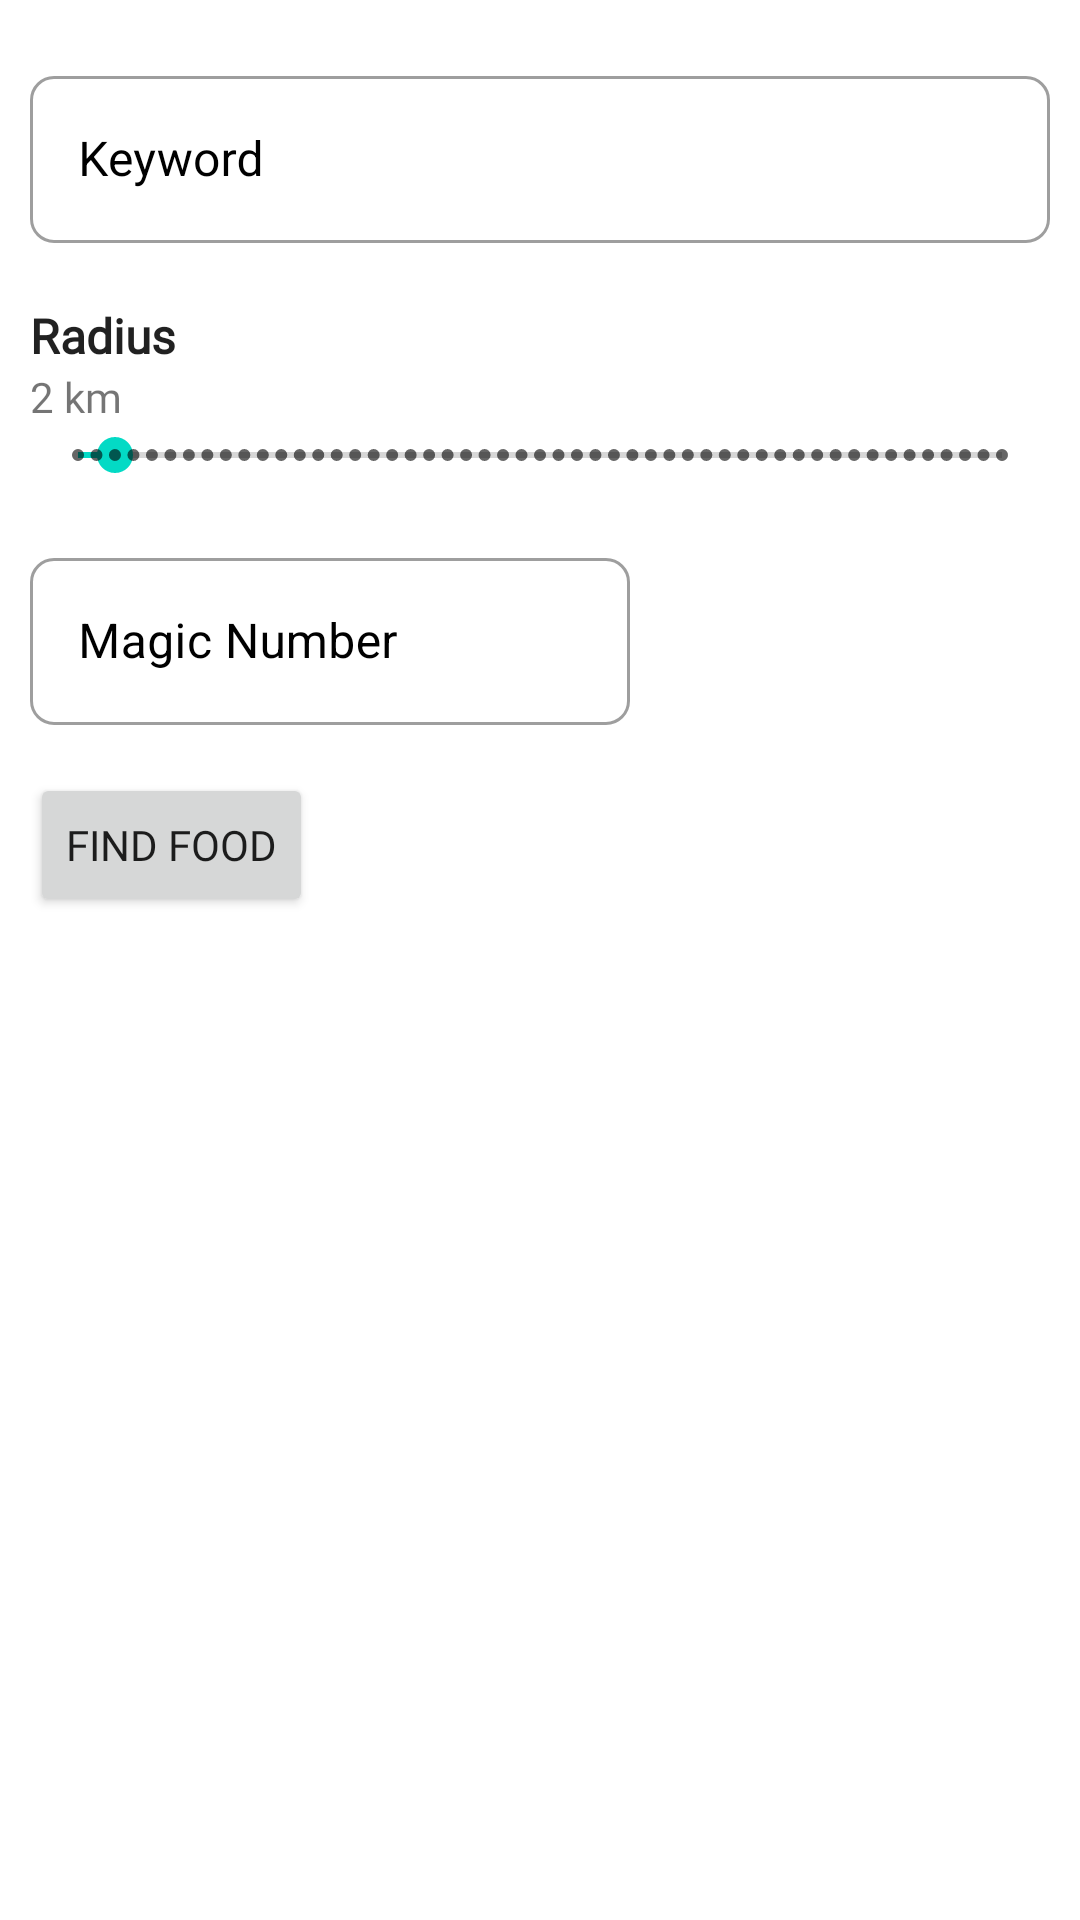

The Android layout XML behind this screen, and the referenced resources:
<!-- AndroidManifest.xml: application theme Theme.Indecisive -->
<!-- res/layout/fragment_food_picker_input.xml -->
<?xml version="1.0" encoding="utf-8"?>
<androidx.constraintlayout.widget.ConstraintLayout xmlns:android="http://schemas.android.com/apk/res/android"
    xmlns:tools="http://schemas.android.com/tools"
    xmlns:app="http://schemas.android.com/apk/res-auto"
    android:id="@+id/food_picker_input"
    android:layout_width="match_parent"
    android:layout_height="match_parent">

    <com.google.android.material.textfield.TextInputLayout
        android:id="@+id/keyword_input"
        android:fontFamily="@font/chela_one"
        android:layout_width="match_parent"
        style="@style/Widget.MaterialComponents.TextInputLayout.OutlinedBox"
        android:textColorHint="@color/black"
        android:layout_height="wrap_content"
        app:layout_constraintTop_toTopOf="parent"
        android:hint="Keyword"
        android:layout_marginTop="20dp"
        android:layout_marginRight="10dp"
        android:layout_marginLeft="10dp"

        app:boxCornerRadiusBottomEnd="8dp"
        app:boxCornerRadiusTopEnd="8dp"
        app:boxCornerRadiusBottomStart="8dp"
        app:boxCornerRadiusTopStart="8dp"
        >
        <com.google.android.material.textfield.TextInputEditText
            android:layout_width="match_parent"

            android:layout_height="wrap_content"
            app:layout_constraintTop_toTopOf="parent"
            android:inputType="text"
            android:singleLine="true"/>

    </com.google.android.material.textfield.TextInputLayout>
    <TextView
        android:id="@+id/radius_label"
        android:fontFamily="@font/chela_one"
        style="@style/TextAppearance.AppCompat.Subhead"
        android:layout_width="wrap_content"
        android:layout_height="wrap_content"
        app:layout_constraintLeft_toLeftOf="parent"
        app:layout_constraintTop_toBottomOf="@+id/keyword_input"
        android:text="Radius"
        android:textStyle="bold"
        android:layout_marginLeft="10dp"
        android:layout_marginTop="20dp"/>

    <androidx.appcompat.widget.AppCompatSeekBar
        android:max="50"
        android:progress="2"
        style="@style/Widget.AppCompat.SeekBar.Discrete"
        android:id="@+id/seekBar"
        android:layout_width="match_parent"
        android:layout_height="wrap_content"
        app:layout_constraintTop_toBottomOf="@+id/radius_label"
        android:layout_marginTop="20dp"
        android:layout_marginRight="10dp"
        android:layout_marginLeft="10dp"
         />

    <com.google.android.material.textfield.TextInputLayout
        android:id="@+id/magic_input"
        android:layout_width="match_parent"
        style="@style/Widget.MaterialComponents.TextInputLayout.OutlinedBox"
        android:textColorHint="@color/black"
        android:layout_height="wrap_content"
        app:layout_constraintTop_toBottomOf="@+id/seekBar"
        android:fontFamily="@font/chela_one"
        android:hint="Magic Number"
        android:layout_marginTop="20dp"
        android:layout_marginRight="150dp"
        android:layout_marginLeft="10dp"

        app:boxCornerRadiusBottomEnd="8dp"
        app:boxCornerRadiusTopEnd="8dp"
        app:boxCornerRadiusBottomStart="8dp"
        app:boxCornerRadiusTopStart="8dp"
        ><com.google.android.material.textfield.TextInputEditText
            android:layout_width="match_parent"
            android:layout_height="wrap_content"
            app:layout_constraintTop_toTopOf="parent"
            android:inputType="number"
            android:singleLine="true"/>
    </com.google.android.material.textfield.TextInputLayout>

    <Button
        android:id="@+id/find_food_button"
        android:layout_width="wrap_content"
        android:layout_height="wrap_content"
        android:fontFamily="@font/chela_one"
        android:text="Find Food"
        app:boxCornerRadiusBottomEnd="8dp"
        app:boxCornerRadiusTopEnd="8dp"
        android:layout_marginLeft="10dp"
        android:layout_marginTop="16dp"
        app:boxCornerRadiusBottomStart="8dp"
        app:boxCornerRadiusTopStart="8dp"
        app:layout_constraintLeft_toLeftOf="parent"
        app:layout_constraintTop_toBottomOf="@+id/magic_input" />

    <TextView
        android:id="@+id/distance_text"
        android:layout_width="wrap_content"
        android:layout_height="wrap_content"
        app:layout_constraintTop_toBottomOf="@id/radius_label"
        app:layout_constraintLeft_toLeftOf="@id/seekBar"
        android:fontFamily="@font/chela_one"
        android:text="2 km" />


</androidx.constraintlayout.widget.ConstraintLayout>
<!-- resources referenced by this layout -->
<resources>
  <color name="black">#FF000000</color>
  <style name="Theme.Indecisive" parent="Theme.MaterialComponents.DayNight.DarkActionBar">
          
          <item name="colorPrimary">@color/purple_500</item>
          <item name="colorPrimaryVariant">@color/purple_700</item>
          <item name="colorOnPrimary">@color/white</item>
          
          <item name="colorSecondary">@color/teal_200</item>
          <item name="colorSecondaryVariant">@color/teal_700</item>
          <item name="colorOnSecondary">@color/black</item>
          
          <item name="android:statusBarColor" tools:targetApi="l">?attr/colorPrimaryVariant</item>
          
      </style>
  <color name="purple_500">#B2D2A4</color>
  <color name="purple_700">#2C5E1A</color>
  <color name="white">#FFFFFFFF</color>
  <color name="teal_200">#FF03DAC5</color>
  <color name="teal_700">#2C5E1A</color>
</resources>
